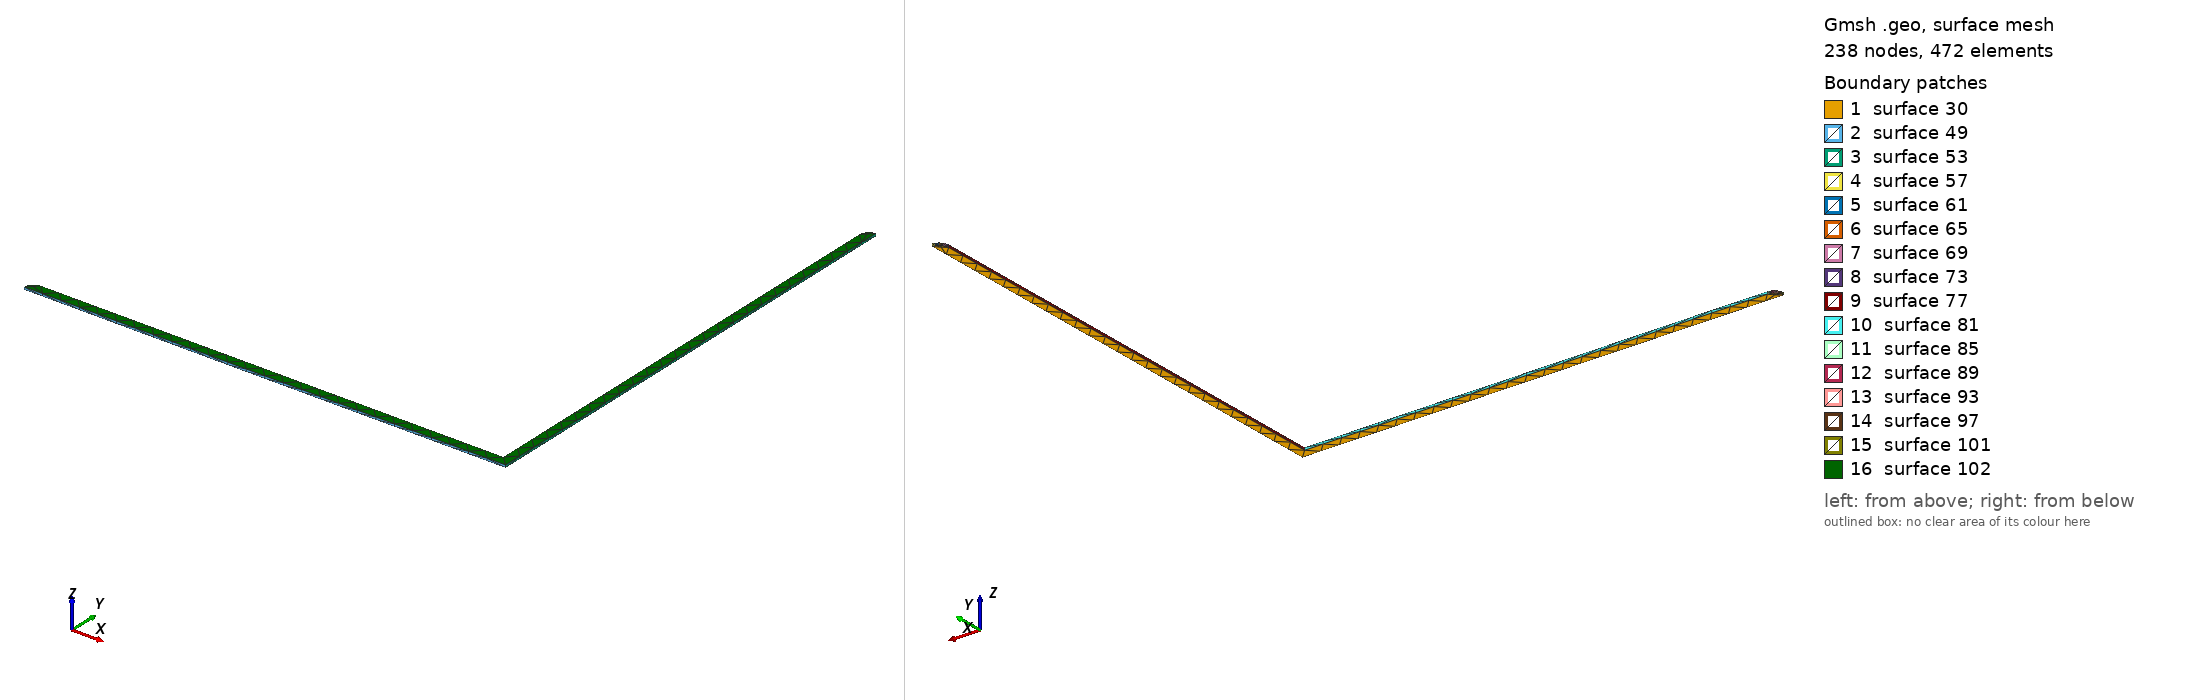

Gmsh geometry script, surface-meshed: 238 nodes, 472 surface elements. Boundary patches (legend numbers): 1 surface 30, 2 surface 49, 3 surface 53, 4 surface 57, 5 surface 61, 6 surface 65, 7 surface 69, 8 surface 73, 9 surface 77, 10 surface 81, 11 surface 85, 12 surface 89, 13 surface 93, 14 surface 97, 15 surface 101, 16 surface 102. Left view from above one corner, right view from below the opposite corner. The script declares no physical surfaces, so the legend lists its geometric surfaces. The drawing asked Gmsh for element sizes between 1% and 20% of the model's largest extent; the script's own settings can give other sizes.

=== Net1348.geo (drawn) ===
lc = 1e-2;
Point(1) = {3.712, -0.165, 0.01137, lc} ;
Point(2) = {3.967, -0.165, 0.01137, lc} ;
Point(3) = {3.967, 0.09, 0.01137, lc} ;
Point(4) = {3.96545, 0.089755, 0.01137, lc} ;
Point(5) = {3.96406, 0.089045, 0.01137, lc} ;
Point(6) = {3.96296, 0.087939, 0.01137, lc} ;
Point(7) = {3.96224, 0.086545, 0.01137, lc} ;
Point(8) = {3.962, 0.085, 0.01137, lc} ;
Point(9) = {3.962, -0.16, 0.01137, lc} ;
Point(10) = {3.717, -0.16, 0.01137, lc} ;
Point(11) = {3.71545, -0.160245, 0.01137, lc} ;
Point(12) = {3.71406, -0.160955, 0.01137, lc} ;
Point(13) = {3.71296, -0.162061, 0.01137, lc} ;
Point(14) = {3.71224, -0.163455, 0.01137, lc} ;
Line(15) = {1,2} ;
Line(16) = {2,3} ;
Line(17) = {3,4} ;
Line(18) = {4,5} ;
Line(19) = {5,6} ;
Line(20) = {6,7} ;
Line(21) = {7,8} ;
Line(22) = {8,9} ;
Line(23) = {9,10} ;
Line(24) = {10,11} ;
Line(25) = {11,12} ;
Line(26) = {12,13} ;
Line(27) = {13,14} ;
Line(28) = {14,1} ;
Line Loop(29) = {15,16,17,18,19,20,21,22,23,24,25,26,27,28} ;
Plane Surface(30) = {29} ;
Extrude{0,0,0.00137}{ Surface{30}; }
